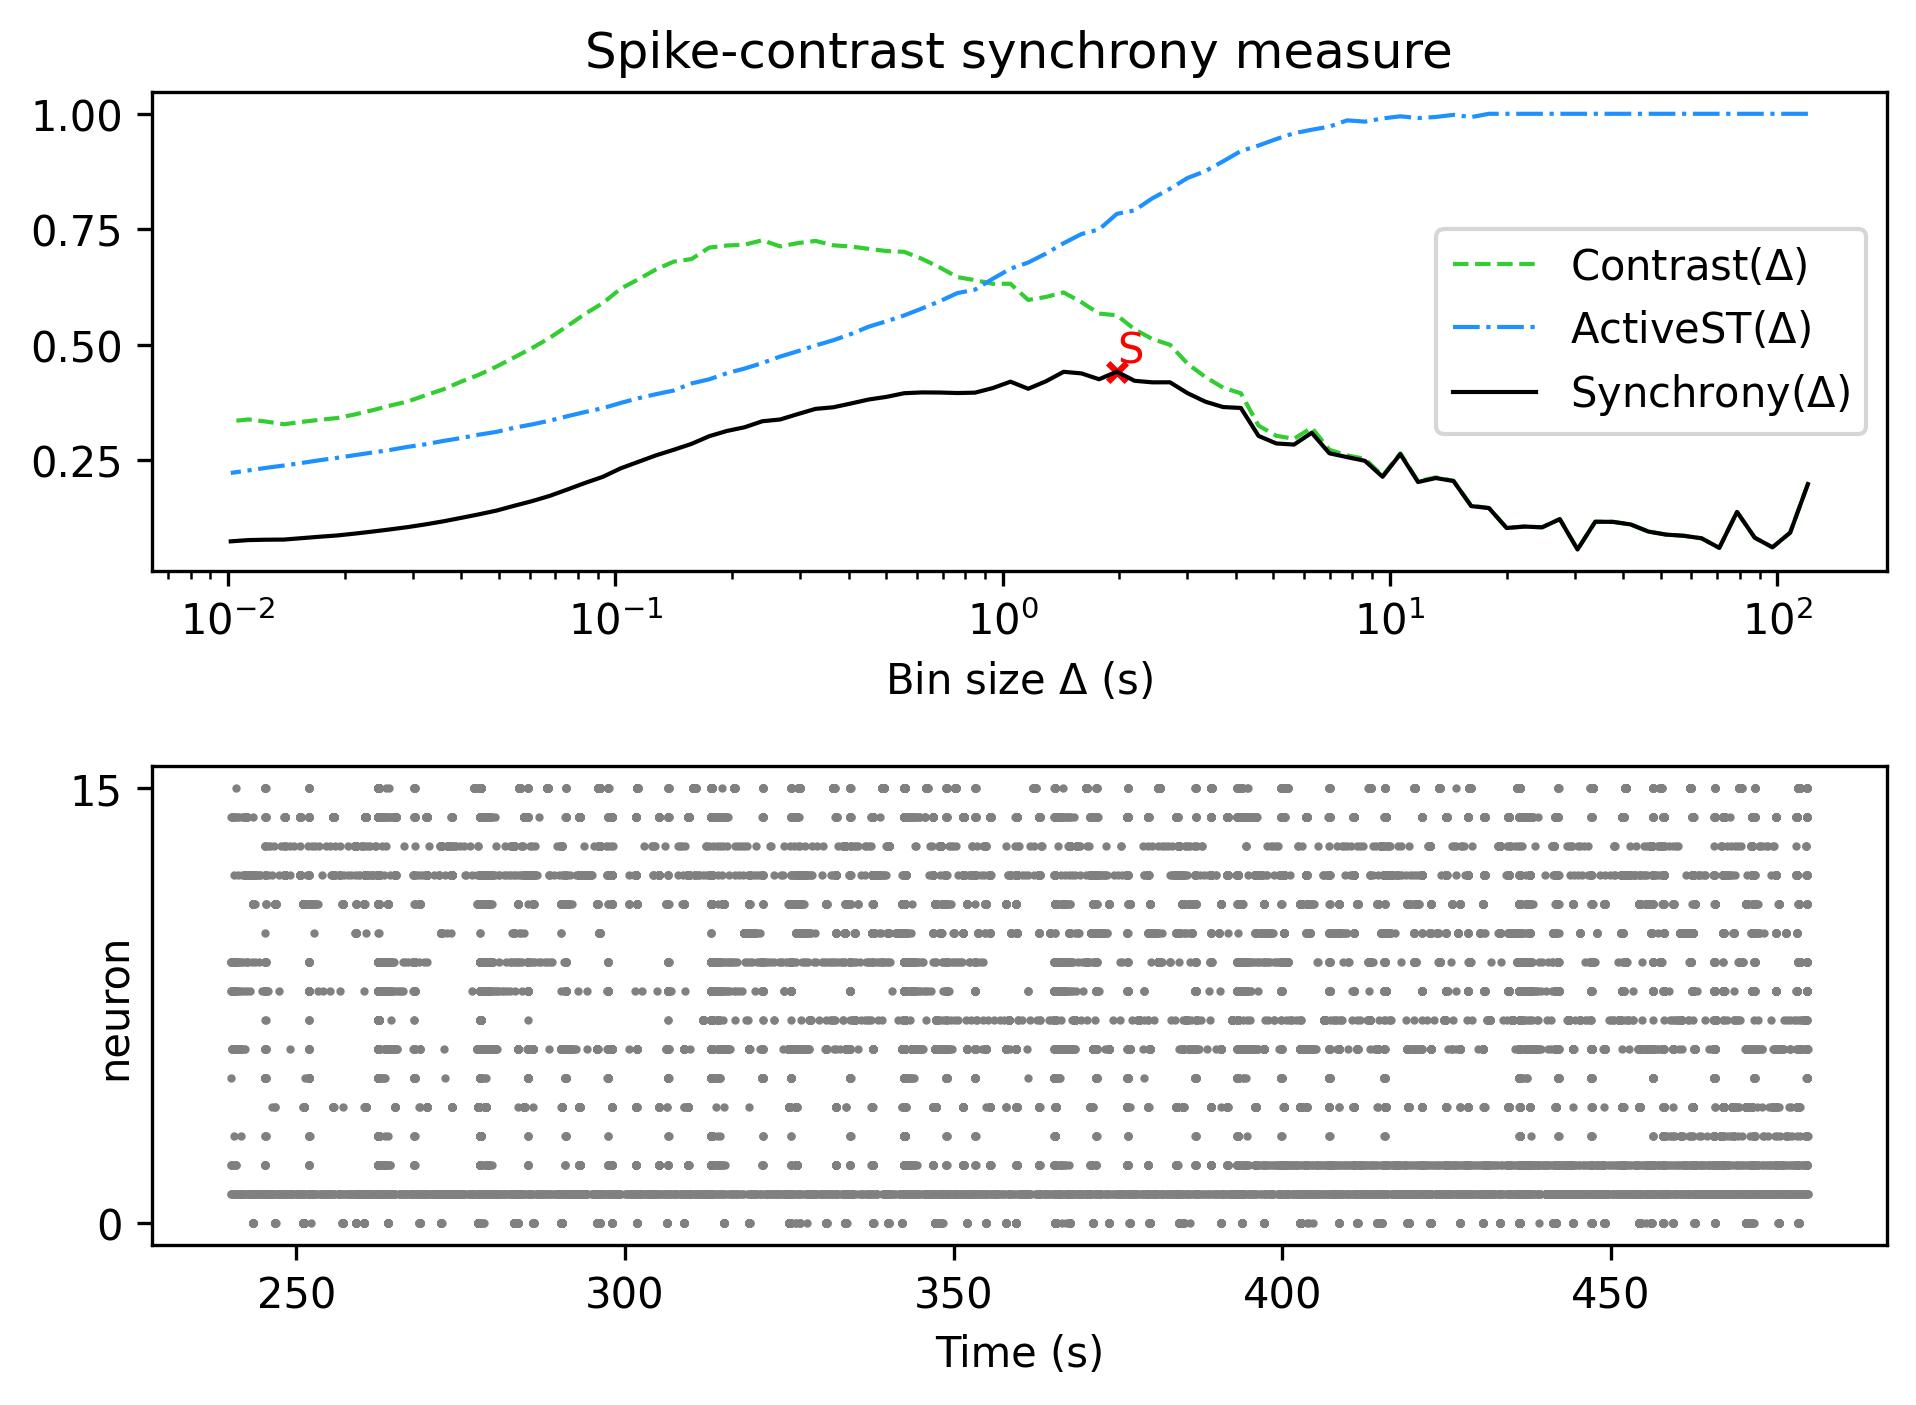

The table this chart was drawn from, first rows:
, Spike-contrast (120.0 s), Spike-contrast (108.0 s), Spike-contrast (97.2 s), Spike-contrast (87.48 s), Spike-contrast (78.732 s), Spike-contrast (70.859 s), Spike-contrast (63.773 s), Spike-contrast (57.396 s), Spike-contrast (51.656 s), Spike-contrast (46.49 s), Spike-contrast (41.841 s), Spike-contrast (37.657 s), Spike-contrast (33.892 s), Spike-contrast (30.502 s), Spike-contrast (27.452 s), Spike-contrast (24.707 s), Spike-contrast (22.236 s), Spike-contrast (20.013 s), Spike-contrast (18.011 s), Spike-contrast (16.21 s), Spike-contrast (14.589 s), Spike-contrast (13.13 s), Spike-contrast (11.817 s)
0, 0.1984, 0.09317, 0.06146, 0.08227, 0.1381, 0.06019, 0.08095, 0.08643, 0.08896, 0.09552, 0.1109, 0.1165, 0.1168, 0.05675, 0.1224, 0.1047, 0.1064, 0.1033, 0.1464, 0.1506, 0.205, 0.2114, 0.2028
